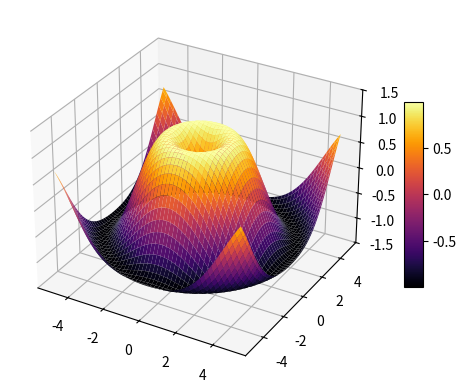

Reproduce this figure in Python.
import numpy as np
import matplotlib.pyplot as plt
from matplotlib import cm

fig = plt.figure()
ax = fig.add_subplot(projection='3d')

x = np.linspace(-5, 5, 100)
y = np.linspace(-5, 5, 100)

X, Y = np.meshgrid(x, y)

z = lambda x, y: np.sin(np.sqrt(x**2+y**2))

surf = ax.plot_surface(X, Y, z(X, Y), cmap = cm.inferno)

ax.set_zlim(-1.5, 1.5)
fig.colorbar(surf, shrink = 0.5, aspect = 10)
plt.show()